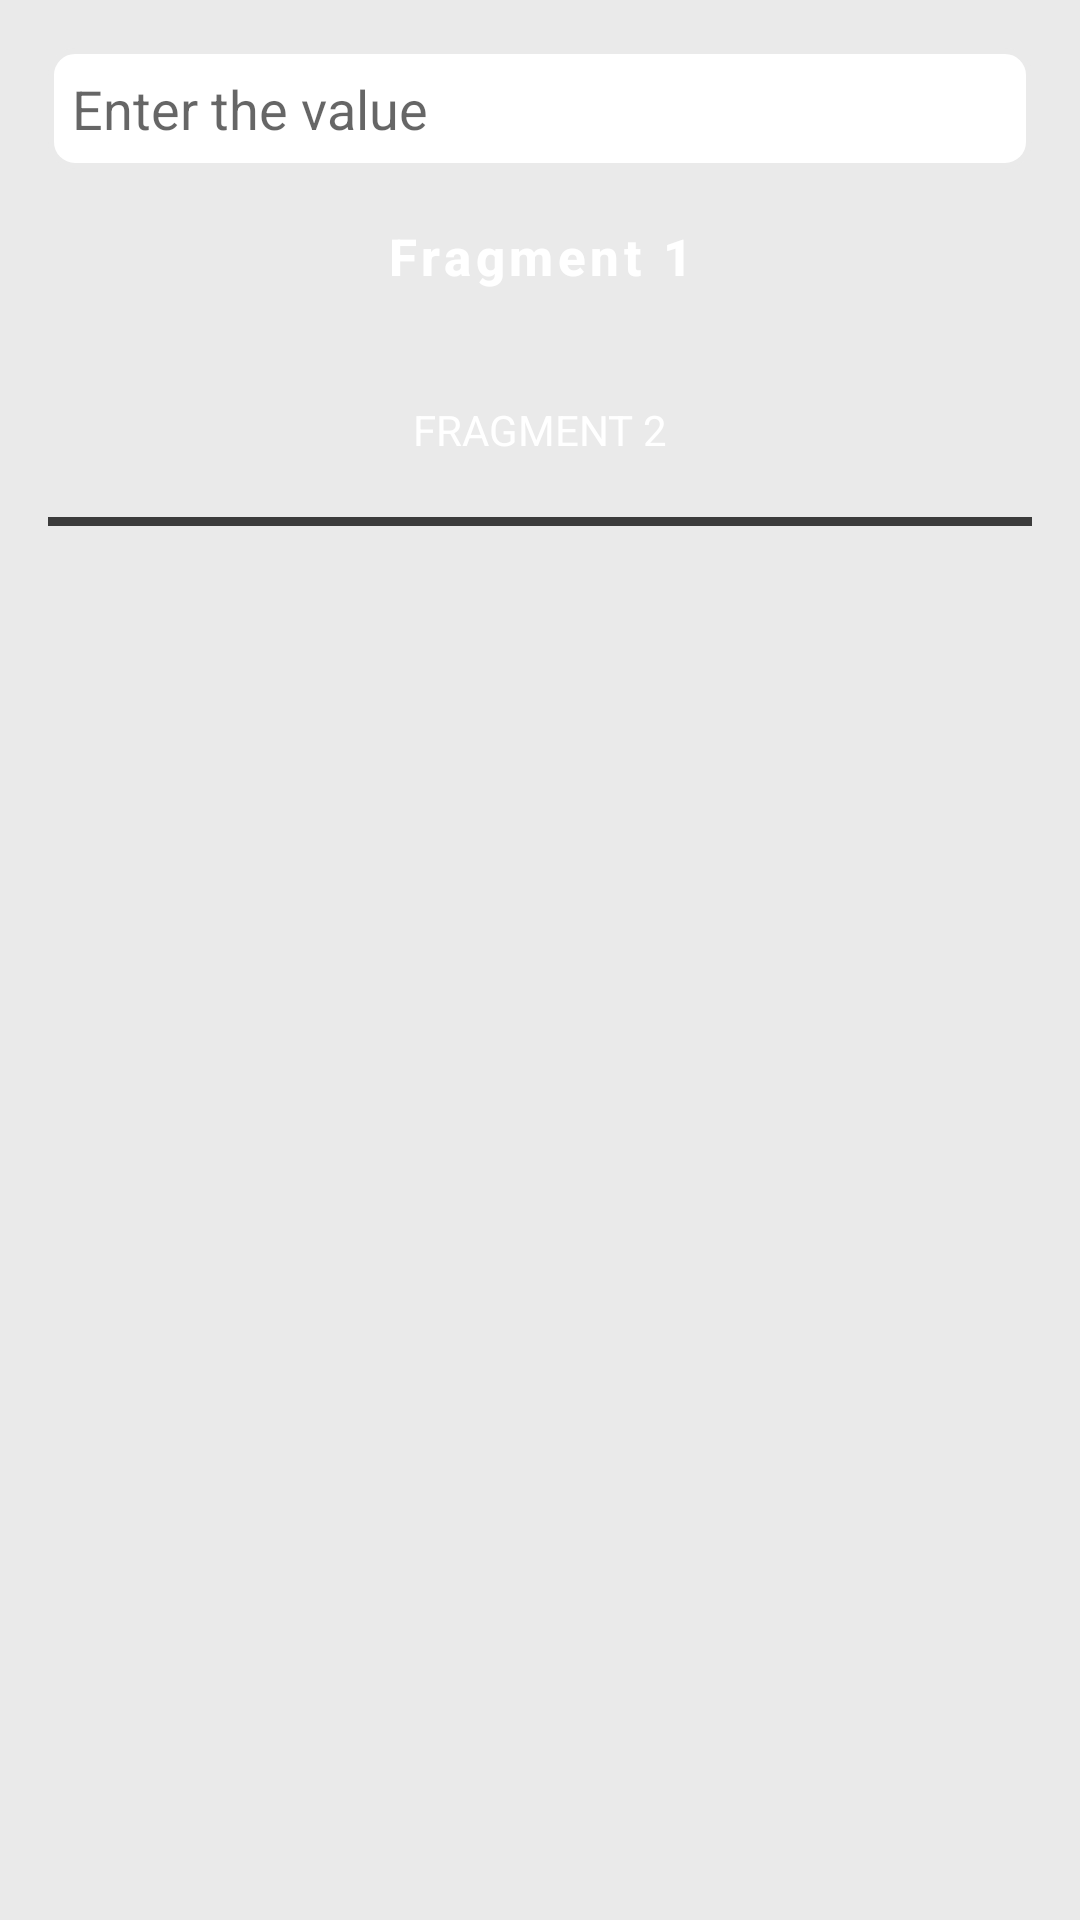

Write the Android layout XML for this screen, with the resource values it uses.
<!-- AndroidManifest.xml: application theme Theme.JetPackDemo -->
<!-- res/layout/content_viewmodel_demo2.xml -->
<?xml version="1.0" encoding="utf-8"?>
<LinearLayout xmlns:android="http://schemas.android.com/apk/res/android"
    xmlns:app="http://schemas.android.com/apk/res-auto"
    android:layout_width="match_parent"
    android:layout_height="match_parent"
    android:orientation="vertical"
    app:layout_behavior="@string/appbar_scrolling_view_behavior">


    <LinearLayout
        android:layout_width="match_parent"
        android:layout_height="match_parent"
        android:orientation="vertical"
        android:padding="@dimen/fab_margin">

        <EditText
            android:id="@+id/etData"
            android:hint="Enter the value"
            android:background="@drawable/edittext"
            android:padding="@dimen/eight"
            android:layout_width="match_parent"
            android:layout_height="wrap_content"/>

        <androidx.appcompat.widget.AppCompatButton
            android:layout_marginTop="@dimen/eight"
            style="@style/ButtonStyle"
            android:id="@+id/btnFrag1"
            android:layout_width="match_parent"
            android:layout_height="wrap_content"
            android:text="Fragment 1"/>

        <androidx.appcompat.widget.AppCompatButton
            android:layout_marginTop="@dimen/fab_margin"
            android:id="@+id/btnFrag2"
            style="@style/ButtonBlue"
            android:layout_width="match_parent"
            android:layout_height="wrap_content"
            android:minHeight="42dp"
            android:text="Fragment 2" />

        <View
            android:layout_width="match_parent"
            android:layout_height="3dp"
            android:layout_marginTop="8dp"
            android:background="@color/black_light"
           />
        <FrameLayout
            android:id="@+id/container"
            android:layout_marginTop="@dimen/eight"
            android:layout_width="match_parent"
            android:layout_height="match_parent"/>

    </LinearLayout>


</LinearLayout>
<!-- resources referenced by this layout -->
<resources>
  <color name="black_light">#3b3b3b</color>
  <dimen name="eight">8dp</dimen>
  <dimen name="fab_margin">16dp</dimen>
  <!-- drawable edittext (drawable) -->
  <?xml version="1.0" encoding="utf-8"?>
  <selector xmlns:android="http://schemas.android.com/apk/res/android">
      <item
          android:state_pressed="true"
          android:state_enabled="true"
          android:drawable="@drawable/edittext_focused" />
      <item
          android:state_focused="true"
          android:state_enabled="true"
          android:drawable="@drawable/edittext_focused" />
      <item
          android:state_enabled="true"
          android:drawable="@drawable/edittext_normal" />
  </selector>
  <style name="ButtonBlue" parent="@android:style/Widget.Button">
          <item name="android:layout_width">match_parent</item>
          <item name="android:layout_height">wrap_content</item>
          <item name="android:gravity">center_vertical|center_horizontal</item>
          <item name="android:textColor">#FFFFFFFF</item>
          <item name="android:textAllCaps">true</item>
          <item name="android:paddingLeft">32dp</item>
          <item name="android:paddingRight">32dp</item>
          <item name="android:background">@drawable/bg_darktblue_rect</item>
          <item name="backgroundTint">@color/tab_color</item>
          <item name="android:focusable">true</item>
          <item name="android:minHeight">42dp</item>
  
  
      </style>
  <style name="ButtonStyle" parent="Widget.MaterialComponents.Button">
          <item name="android:layout_width">wrap_content</item>
          <item name="android:layout_height">wrap_content</item>
          <item name="android:gravity">center_vertical|center_horizontal</item>
          <item name="android:textColor">#FFFFFFFF</item>
          <item name="android:textStyle">bold</item>
          <item name="android:paddingLeft">32dp</item>
          <item name="android:paddingRight">32dp</item>
          <item name="android:textAllCaps">false</item>
          <item name="android:background">@drawable/bg_primary_rect</item>
          <item name="backgroundTint">@color/orange_button</item>
          <item name="android:focusable">true</item>
          <item name="android:textSize">17sp</item>
          <item name="android:minHeight">42dp</item>
  
  
      </style>
  <!-- drawable edittext_focused (drawable) -->
  <?xml version="1.0" encoding="utf-8"?>
  <shape xmlns:android="http://schemas.android.com/apk/res/android"
      android:padding="25dp"
      android:shape="rectangle" >
  
      <solid android:color="#FFFFFF" />
  
      <stroke
          android:width="2dp"
          android:color="@color/purple_200" />
  
      <corners
         android:radius="@dimen/eight" />
  
  </shape>
  <!-- drawable edittext_normal (drawable) -->
  <?xml version="1.0" encoding="utf-8"?>
  <shape xmlns:android="http://schemas.android.com/apk/res/android"
      android:padding="25dp"
      android:shape="rectangle" >
  
      <solid android:color="#FFFFFF" />
  
      <stroke
          android:width="2dp"
          android:color="@color/gray_light" />
  
      <corners
          android:radius="@dimen/eight" />
  
  </shape>
  <color name="tab_color">#00476e</color>
  <color name="orange_button">#f66c4f</color>
  <color name="purple_500">#ffa500</color>
  <color name="purple_700">#292D36</color>
  <color name="white">#FFFFFFFF</color>
  <color name="teal_200">#FF03DAC5</color>
  <color name="teal_700">#FF018786</color>
  <color name="black">#FF000000</color>
  <color name="gray_light">#eaeaea</color>
  <color name="red_light">#ff7777</color>
  <color name="red_custom">#ff5a5f</color>
  <color name="purple_200">#ffa500</color>
</resources>
